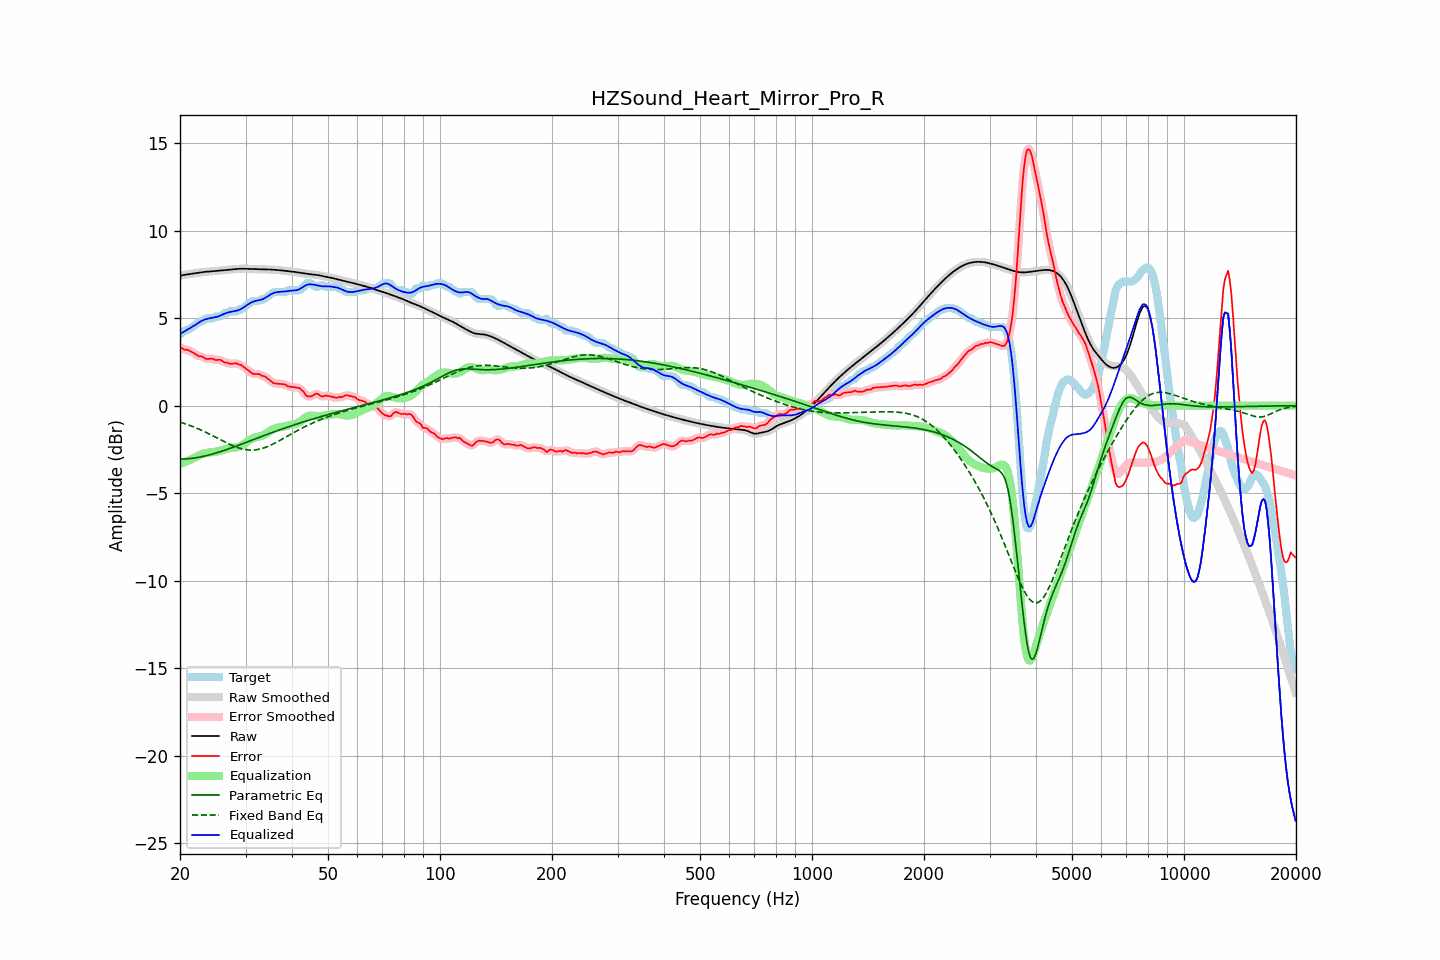

Source data for this figure (header and first rows):
frequency, raw, error, smoothed, error_smoothed, equalization, parametric_eq, fixed_band_eq, equalized_raw, equalized_smoothed, target
20.00, 7.42, 3.33, 7.42, 3.33, -3.33, -3.06, -0.94, 4.09, 4.09, 4.09
20.20, 7.44, 3.30, 7.44, 3.29, -3.30, -3.06, -0.97, 4.15, 4.15, 4.14
20.40, 7.46, 3.24, 7.46, 3.25, -3.26, -3.06, -1.00, 4.20, 4.20, 4.22
20.61, 7.48, 3.19, 7.48, 3.21, -3.22, -3.05, -1.03, 4.25, 4.25, 4.29
20.81, 7.49, 3.20, 7.49, 3.19, -3.19, -3.04, -1.06, 4.31, 4.31, 4.29
21.02, 7.51, 3.18, 7.51, 3.16, -3.15, -3.04, -1.09, 4.36, 4.36, 4.33
21.23, 7.52, 3.12, 7.52, 3.13, -3.11, -3.03, -1.13, 4.41, 4.41, 4.40
21.44, 7.53, 3.08, 7.53, 3.08, -3.07, -3.02, -1.16, 4.47, 4.47, 4.45
21.66, 7.55, 3.04, 7.55, 3.03, -3.02, -3.01, -1.20, 4.52, 4.52, 4.51
21.87, 7.56, 2.98, 7.56, 2.98, -2.98, -2.99, -1.23, 4.58, 4.58, 4.58
22.09, 7.57, 2.92, 7.57, 2.91, -2.93, -2.98, -1.27, 4.64, 4.64, 4.65
22.31, 7.59, 2.86, 7.59, 2.87, -2.89, -2.96, -1.31, 4.70, 4.70, 4.73
22.54, 7.60, 2.81, 7.60, 2.83, -2.84, -2.95, -1.35, 4.77, 4.77, 4.79
22.76, 7.62, 2.83, 7.62, 2.81, -2.80, -2.93, -1.39, 4.82, 4.82, 4.79
22.99, 7.63, 2.79, 7.63, 2.78, -2.76, -2.91, -1.43, 4.87, 4.87, 4.84
23.22, 7.64, 2.74, 7.64, 2.74, -2.74, -2.89, -1.48, 4.90, 4.90, 4.90
23.45, 7.65, 2.67, 7.65, 2.69, -2.71, -2.87, -1.52, 4.93, 4.93, 4.97
23.69, 7.66, 2.67, 7.66, 2.67, -2.70, -2.84, -1.56, 4.96, 4.96, 4.99
23.92, 7.66, 2.67, 7.66, 2.67, -2.68, -2.82, -1.61, 4.98, 4.98, 4.99
24.16, 7.67, 2.68, 7.67, 2.68, -2.67, -2.80, -1.65, 5.00, 5.00, 4.99
24.40, 7.68, 2.69, 7.68, 2.67, -2.66, -2.77, -1.70, 5.02, 5.02, 4.99
24.65, 7.68, 2.66, 7.68, 2.65, -2.65, -2.75, -1.75, 5.04, 5.04, 5.03
24.89, 7.69, 2.60, 7.69, 2.63, -2.64, -2.72, -1.79, 5.06, 5.06, 5.09
25.14, 7.70, 2.61, 7.70, 2.62, -2.62, -2.69, -1.84, 5.08, 5.08, 5.09
25.39, 7.71, 2.62, 7.71, 2.61, -2.60, -2.66, -1.89, 5.11, 5.11, 5.09
25.65, 7.72, 2.62, 7.72, 2.60, -2.58, -2.63, -1.94, 5.14, 5.14, 5.10
25.91, 7.73, 2.56, 7.73, 2.56, -2.55, -2.60, -1.98, 5.18, 5.18, 5.17
26.16, 7.74, 2.51, 7.74, 2.52, -2.52, -2.57, -2.03, 5.22, 5.22, 5.23
26.43, 7.75, 2.46, 7.75, 2.48, -2.49, -2.54, -2.08, 5.26, 5.26, 5.29
26.69, 7.76, 2.47, 7.76, 2.45, -2.46, -2.51, -2.12, 5.29, 5.29, 5.29
26.96, 7.77, 2.44, 7.77, 2.42, -2.44, -2.48, -2.17, 5.33, 5.32, 5.33
27.23, 7.78, 2.39, 7.78, 2.41, -2.42, -2.45, -2.21, 5.35, 5.35, 5.39
27.50, 7.78, 2.39, 7.78, 2.39, -2.41, -2.41, -2.25, 5.37, 5.37, 5.39
27.77, 7.79, 2.40, 7.79, 2.40, -2.41, -2.38, -2.29, 5.39, 5.39, 5.39
28.05, 7.80, 2.41, 7.80, 2.41, -2.40, -2.35, -2.33, 5.40, 5.40, 5.39
28.33, 7.81, 2.42, 7.81, 2.40, -2.39, -2.31, -2.37, 5.42, 5.42, 5.39
28.62, 7.82, 2.37, 7.82, 2.38, -2.37, -2.28, -2.40, 5.45, 5.45, 5.44
28.90, 7.82, 2.33, 7.82, 2.35, -2.34, -2.24, -2.43, 5.48, 5.48, 5.49
29.19, 7.82, 2.33, 7.82, 2.31, -2.30, -2.21, -2.46, 5.52, 5.52, 5.49
29.48, 7.82, 2.26, 7.82, 2.26, -2.25, -2.17, -2.48, 5.58, 5.58, 5.56
29.78, 7.82, 2.19, 7.82, 2.19, -2.18, -2.14, -2.50, 5.64, 5.64, 5.63
30.08, 7.82, 2.11, 7.82, 2.12, -2.11, -2.10, -2.52, 5.71, 5.71, 5.71
30.38, 7.81, 2.05, 7.81, 2.04, -2.04, -2.07, -2.53, 5.77, 5.77, 5.77
30.68, 7.81, 1.97, 7.81, 1.97, -1.98, -2.03, -2.54, 5.83, 5.83, 5.84
30.99, 7.80, 1.90, 7.81, 1.90, -1.92, -2.00, -2.54, 5.88, 5.88, 5.91
31.30, 7.80, 1.83, 7.80, 1.84, -1.88, -1.96, -2.54, 5.92, 5.92, 5.97
31.61, 7.80, 1.81, 7.80, 1.81, -1.84, -1.93, -2.54, 5.96, 5.96, 5.99
31.93, 7.80, 1.81, 7.80, 1.80, -1.81, -1.89, -2.53, 5.99, 5.99, 5.99
32.24, 7.79, 1.80, 7.79, 1.81, -1.79, -1.86, -2.51, 6.00, 6.00, 5.99
32.57, 7.79, 1.80, 7.79, 1.79, -1.77, -1.82, -2.49, 6.02, 6.02, 5.99
32.89, 7.79, 1.77, 7.79, 1.76, -1.75, -1.79, -2.47, 6.04, 6.04, 6.01
33.22, 7.79, 1.70, 7.79, 1.73, -1.72, -1.75, -2.45, 6.07, 6.07, 6.09
33.55, 7.79, 1.70, 7.79, 1.69, -1.68, -1.72, -2.42, 6.11, 6.11, 6.09
33.89, 7.78, 1.66, 7.78, 1.64, -1.63, -1.68, -2.39, 6.16, 6.16, 6.13
34.23, 7.78, 1.59, 7.78, 1.59, -1.57, -1.65, -2.35, 6.22, 6.22, 6.20
34.57, 7.78, 1.52, 7.78, 1.52, -1.50, -1.62, -2.32, 6.28, 6.28, 6.26
34.92, 7.78, 1.44, 7.78, 1.44, -1.44, -1.58, -2.28, 6.33, 6.33, 6.33
35.27, 7.77, 1.37, 7.77, 1.37, -1.39, -1.55, -2.23, 6.38, 6.38, 6.40
35.62, 7.77, 1.29, 7.77, 1.31, -1.34, -1.51, -2.19, 6.43, 6.43, 6.47
35.97, 7.76, 1.27, 7.76, 1.27, -1.30, -1.48, -2.14, 6.46, 6.46, 6.49
... 635 more rows
